The GitHub repository arifnurrhmnn/Dataset-Motif-Batik contains a labelled image folder "dataset" with 5 categories: kawung, megamendung, parang, sidomukti, truntum. Examples follow, each with its label.

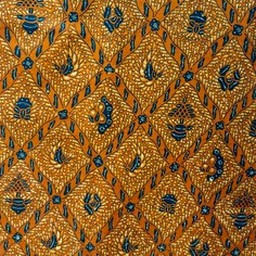
Label: sidomukti

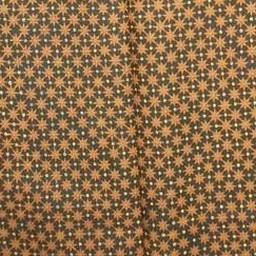
Label: truntum

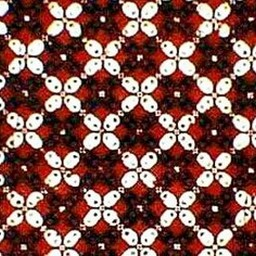
Label: kawung

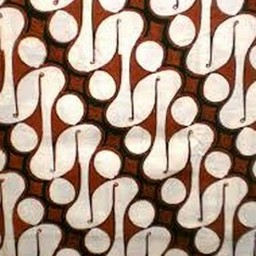
Label: parang

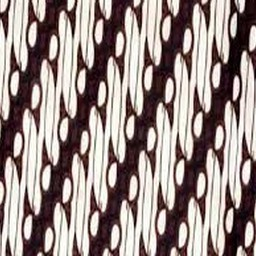
Label: parang

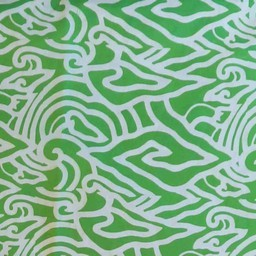
Label: megamendung
